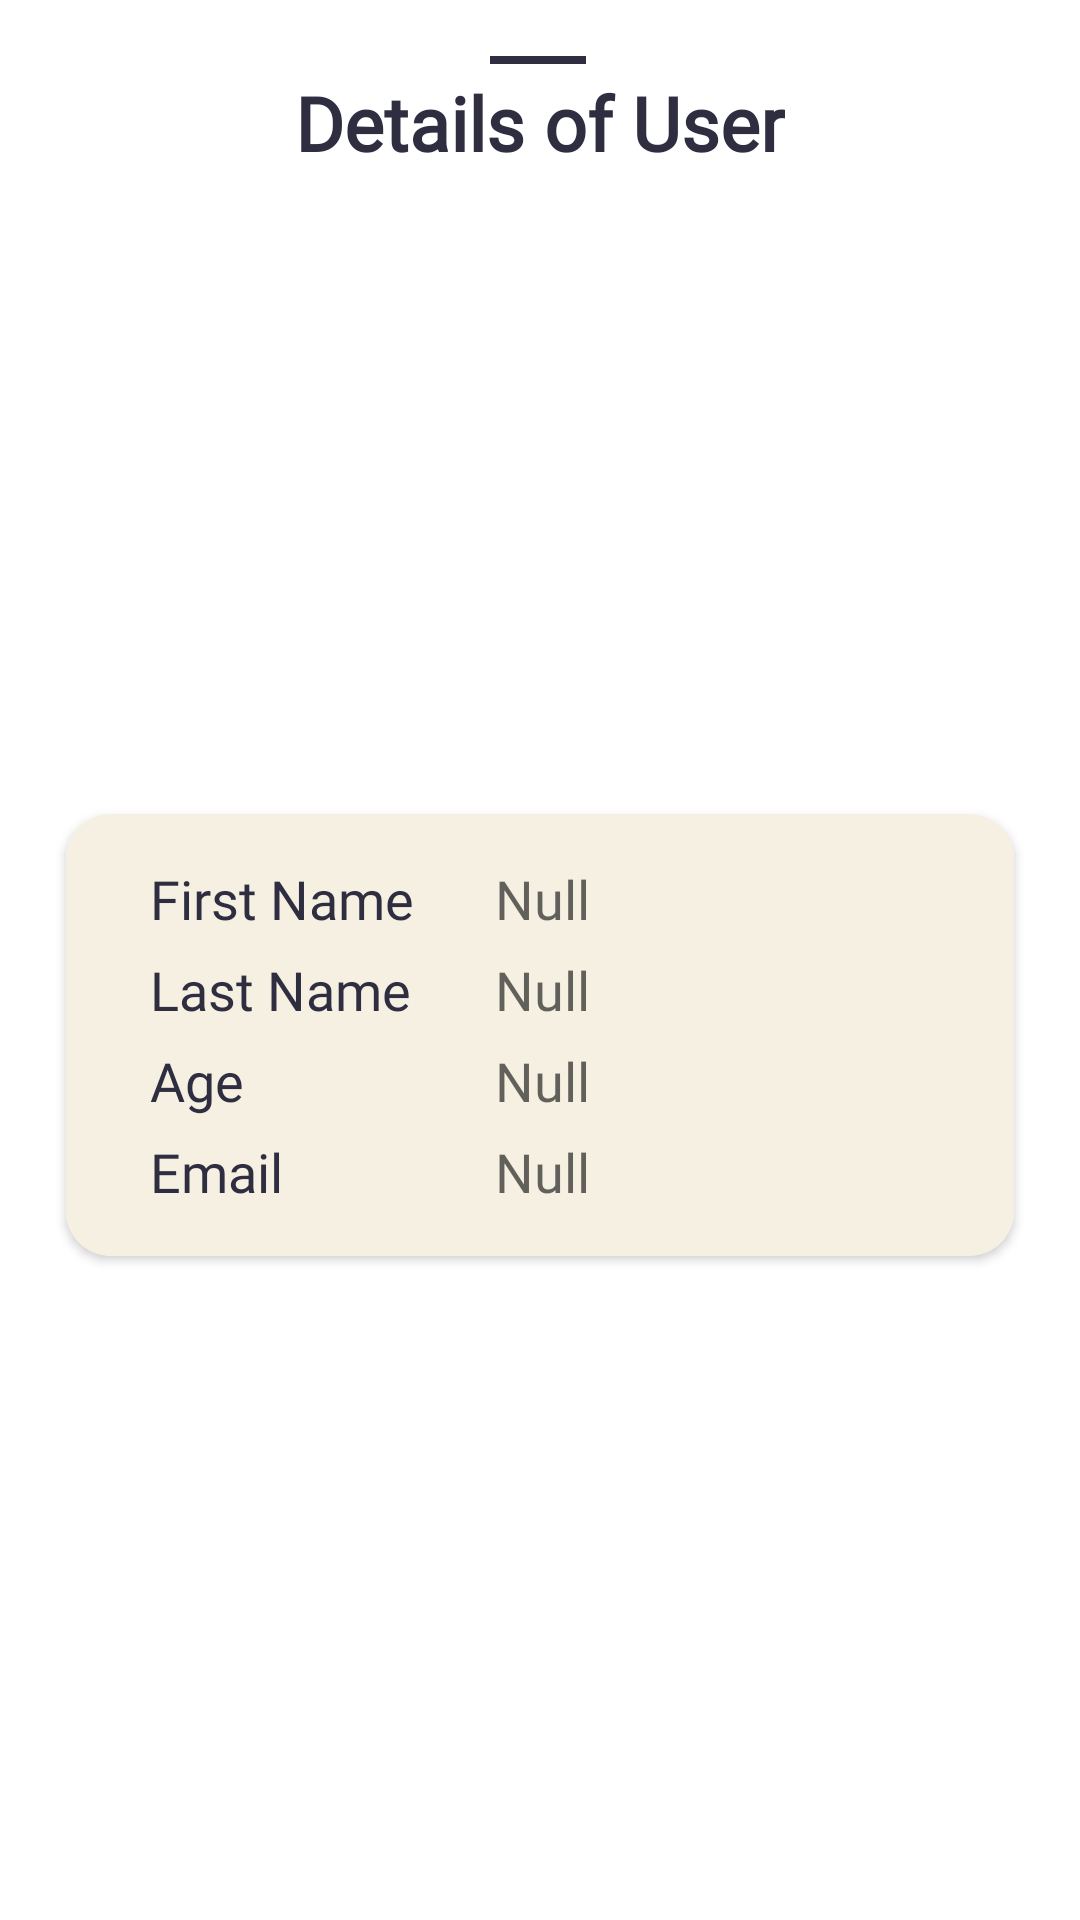

Layout XML and referenced resources for this Android screen:
<!-- AndroidManifest.xml: application theme Theme.SaveTOFireBase -->
<!-- res/layout/show_details_bs.xml -->
<?xml version="1.0" encoding="utf-8"?>
<androidx.constraintlayout.widget.ConstraintLayout
    xmlns:android="http://schemas.android.com/apk/res/android"
    xmlns:app="http://schemas.android.com/apk/res-auto"
    android:layout_width="match_parent"
    android:layout_height="wrap_content"

    app:behavior_hideable="false"
    app:behavior_peekHeight="60dp"
    app:layout_behavior="com.google.android.material.bottomsheet.BottomSheetBehavior"

    android:background="@drawable/rounded_corner_sheet">

    <ImageView
        android:id="@+id/imageView"
        android:layout_width="wrap_content"
        android:layout_height="wrap_content"
        android:layout_marginTop="4dp"
        android:src="@drawable/ic_baseline_horizontal_rule_24"
        app:layout_constraintEnd_toEndOf="parent"
        app:layout_constraintHorizontal_bias="0.498"
        app:layout_constraintStart_toStartOf="parent"
        app:layout_constraintTop_toTopOf="parent" />


    <TextView
        android:id="@+id/Title_tv"
        android:layout_width="wrap_content"
        android:layout_height="wrap_content"
        android:layout_marginTop="24dp"
        android:fontFamily="@font/gemunulibre_regular"
        android:text="Details of User"
        android:textColor="@color/Slate_navy"
        android:textSize="25sp"
        android:textStyle="bold"
        app:layout_constraintEnd_toEndOf="parent"
        app:layout_constraintStart_toStartOf="parent"
        app:layout_constraintTop_toTopOf="parent" />


    <androidx.cardview.widget.CardView
        android:id="@+id/My_cardView"
        android:layout_width="match_parent"
        android:layout_height="wrap_content"

        android:layout_marginStart="22dp"
        android:layout_marginTop="8dp"
        android:layout_marginEnd="22dp"
        android:layout_marginBottom="16dp"
        android:elevation="20dp"
        app:cardCornerRadius="15dp"


        app:layout_constraintBottom_toBottomOf="parent"
        app:layout_constraintEnd_toEndOf="parent"
        app:layout_constraintStart_toStartOf="parent"
        app:layout_constraintTop_toBottomOf="@+id/Title_tv">

        <RelativeLayout
            android:layout_width="match_parent"
            android:layout_height="match_parent"
            android:background="#f5f0e1"
            android:padding="8dp">


            <TextView
                android:id="@+id/Firstname_ET"
                android:layout_width="wrap_content"
                android:layout_height="wrap_content"

                android:layout_alignParentStart="true"
                android:layout_alignParentTop="true"
                android:layout_marginStart="20dp"
                android:layout_marginTop="8dp"
                android:fontFamily="@font/gemunulibre_regular"
                android:text="First Name"
                android:textColor="@color/Slate_navy"
                android:textSize="18sp" />


            <TextView
                android:id="@+id/Lastname_ET"
                android:layout_width="wrap_content"
                android:layout_height="wrap_content"

                android:layout_below="@+id/show_Firstname_ET"
                android:layout_alignParentStart="true"
                android:layout_marginStart="20dp"
                android:layout_marginTop="6dp"
                android:fontFamily="@font/gemunulibre_regular"
                android:text="Last Name"
                android:textColor="@color/Slate_navy"
                android:textSize="18sp" />

            <TextView
                android:id="@+id/Age_ET"
                android:layout_width="wrap_content"
                android:layout_height="wrap_content"

                android:layout_below="@+id/show_Lastname_ET"
                android:layout_alignParentStart="true"
                android:layout_marginStart="20dp"
                android:layout_marginTop="6dp"
                android:fontFamily="@font/gemunulibre_regular"
                android:text="Age"
                android:textColor="@color/Slate_navy"
                android:textSize="18sp" />

            <TextView
                android:id="@+id/Email_ET"
                android:layout_width="wrap_content"
                android:layout_height="wrap_content"

                android:layout_below="@+id/show_Age_ET"
                android:layout_alignParentStart="true"
                android:layout_marginStart="20dp"
                android:layout_marginTop="6dp"
                android:layout_marginBottom="8dp"
                android:fontFamily="@font/gemunulibre_regular"
                android:text="Email"
                android:textColor="@color/Slate_navy"
                android:textSize="18sp" />

            <TextView
                android:id="@+id/show_Firstname_ET"
                android:layout_width="wrap_content"
                android:layout_height="wrap_content"
                android:layout_alignParentStart="true"

                android:layout_alignParentTop="true"
                android:layout_alignParentEnd="true"
                android:layout_marginStart="135dp"
                android:layout_marginTop="8dp"
                android:layout_marginEnd="8dp"
                android:fontFamily="@font/gemunulibre_regular"
                android:hint="Null"
                android:textColor="@color/light_blue"
                android:textSize="18sp" />

            <TextView
                android:id="@+id/show_Lastname_ET"
                android:layout_width="wrap_content"
                android:layout_height="wrap_content"
                android:layout_below="@id/show_Firstname_ET"
                android:layout_alignParentStart="true"
                android:layout_alignParentEnd="true"

                android:layout_marginStart="135dp"
                android:layout_marginTop="6dp"
                android:layout_marginEnd="8dp"
                android:fontFamily="@font/gemunulibre_regular"
                android:hint="Null"
                android:textColor="@color/light_blue"
                android:textSize="18sp" />

            <TextView
                android:id="@+id/show_Age_ET"
                android:layout_width="wrap_content"
                android:layout_height="wrap_content"
                android:layout_below="@id/show_Lastname_ET"
                android:layout_alignParentStart="true"
                android:layout_alignParentEnd="true"

                android:layout_marginStart="135dp"
                android:layout_marginTop="6dp"
                android:layout_marginEnd="8dp"
                android:fontFamily="@font/gemunulibre_regular"
                android:hint="Null"
                android:textColor="@color/light_blue"
                android:textSize="18sp" />

            <TextView
                android:id="@+id/show_Email_ET"
                android:layout_width="wrap_content"
                android:layout_height="wrap_content"
                android:layout_below="@id/show_Age_ET"
                android:layout_alignParentStart="true"
                android:layout_alignParentEnd="true"
                android:layout_marginStart="135dp"
                android:layout_marginTop="6dp"
                android:layout_marginEnd="8dp"
                android:fontFamily="@font/gemunulibre_regular"

                android:hint="Null"
                android:inputType="textEmailAddress"
                android:textColor="@color/light_blue"
                android:textSize="18sp" />


        </RelativeLayout>

    </androidx.cardview.widget.CardView>



</androidx.constraintlayout.widget.ConstraintLayout>
<!-- resources referenced by this layout -->
<resources>
  <color name="Slate_navy">#2F2E41</color>
  <color name="light_blue">#97B3D0</color>
  <!-- drawable ic_baseline_horizontal_rule_24 (drawable-v24) -->
  <vector xmlns:android="http://schemas.android.com/apk/res/android"
      android:width="48dp"
      android:height="32dp"
      android:viewportWidth="24"
      android:viewportHeight="24"
      android:tint="@color/Slate_navy">
    <path
        android:fillColor="@android:color/white"
        android:pathData="M4,11h16v2h-16z"
        android:fillType="evenOdd"/>
  </vector>
  <!-- drawable rounded_corner_sheet (drawable-v24) -->
  <?xml version="1.0" encoding="utf-8"?>
  <shape xmlns:android="http://schemas.android.com/apk/res/android"
      android:shape="rectangle">
  
      <solid android:color="@color/white"/>
      <corners android:topLeftRadius="20dp"
               android:topRightRadius="20dp"/>
  
  
  </shape>
  <style name="Theme.SaveTOFireBase" parent="Theme.MaterialComponents.DayNight.DarkActionBar">
          
          <item name="colorPrimary">@color/purple_500</item>
          <item name="colorPrimaryVariant">@color/purple_700</item>
          <item name="colorOnPrimary">@color/white</item>
          
          <item name="colorSecondary">@color/teal_200</item>
          <item name="colorSecondaryVariant">@color/teal_700</item>
          <item name="colorOnSecondary">@color/black</item>
          
          <item name="android:statusBarColor" tools:targetApi="l">?attr/colorPrimaryVariant</item>
          
      </style>
  <color name="white">#FFFFFFFF</color>
  <color name="purple_500">#FF6200EE</color>
  <color name="purple_700">#FF3700B3</color>
  <color name="teal_200">#FF03DAC5</color>
  <color name="teal_700">#FF018786</color>
  <color name="black">#FF000000</color>
</resources>
